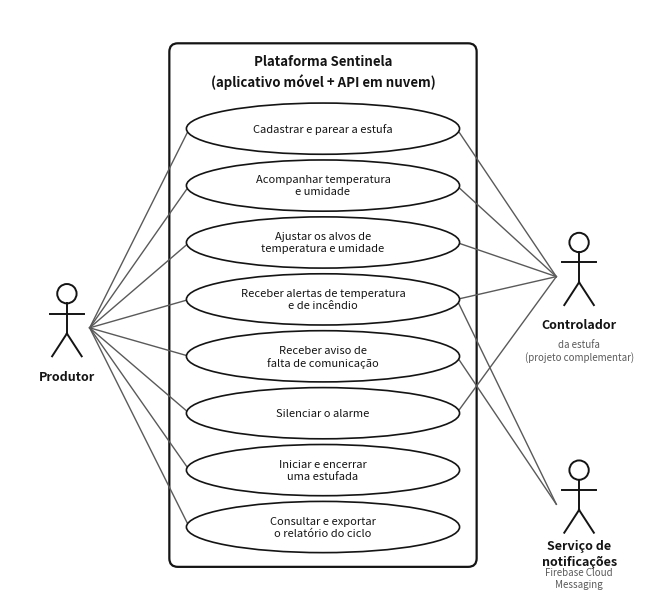

Recreate this plot in Python. (Note: this script raises an exception after producing the figure.)
# Diagrama de casos de uso da plataforma (aplicativo + API em nuvem).
#
# Desenhado aqui, e nao no mermaid.live como os outros, porque o Mermaid nao
# tem diagrama de casos de uso: o que se faz la e um fluxograma disfarcado, com
# retangulos no lugar das elipses. Este sai no formato que a banca espera.
#
# A figura e desenhada JA NO TAMANHO IMPRESSO (15,9 cm de largura, que e a
# mancha de texto do artigo com margens de 3 e 2 cm). Isso importa: matplotlib
# mede fontsize em pontos sobre o tamanho da FIGURA, entao desenhar grande e
# reduzir na pagina encolhe a letra junto. Na versao anterior a figura tinha
# 11 polegadas e era impressa com 6,3 - os 8,2 pt viravam 4,9 pt no papel, e o
# diagrama saia ilegivel. Aqui o numero do fontsize e o tamanho real.
#
# Gera:  python docs/figuras/casos_de_uso.py
import os
import matplotlib
matplotlib.use('Agg')
import matplotlib.pyplot as plt
from matplotlib.patches import Ellipse, FancyBboxPatch, Circle

PRETO = '#141414'
CINZA = '#5a5a5a'

LARG_CM = 15.9
LARG_IN = LARG_CM / 2.54
X_MAX, Y_MAX = 110.0, 104.0
W_ELIPSE = 48.0
H_ELIPSE = 9.0
PASSO = 10.0

FS_CASO, FS_ATOR, FS_TITULO, FS_LEGENDA = 8.0, 9.0, 9.5, 7.0

fig = plt.figure(figsize=(LARG_IN, LARG_IN * Y_MAX / X_MAX), dpi=400)
ax = fig.add_axes([0, 0, 1, 1])
ax.set_xlim(0, X_MAX); ax.set_ylim(Y_MAX, 0); ax.axis('off')

ESQ, DIR = 55 - W_ELIPSE/2 - 3, 55 + W_ELIPSE/2 + 3
ax.add_patch(FancyBboxPatch((ESQ, 6), DIR - ESQ, Y_MAX - 12,
                            boxstyle='round,pad=0,rounding_size=1.5',
                            fc='white', ec=PRETO, lw=1.6, zorder=1))
ax.text(55, 11, 'Plataforma Sentinela\n(aplicativo móvel + API em nuvem)',
        ha='center', va='center', fontsize=FS_TITULO, fontweight='bold',
        color=PRETO, linespacing=1.4, zorder=3)

def ator(x, y, nome, legenda=''):
    ax.add_patch(Circle((x, y - 6), 1.7, fill=False, ec=PRETO, lw=1.4, zorder=3))
    ax.plot([x, x], [y - 4.3, y + 1], color=PRETO, lw=1.4, zorder=3)
    ax.plot([x - 3, x + 3], [y - 2.5, y - 2.5], color=PRETO, lw=1.4, zorder=3)
    ax.plot([x, x - 2.6], [y + 1, y + 5], color=PRETO, lw=1.4, zorder=3)
    ax.plot([x, x + 2.6], [y + 1, y + 5], color=PRETO, lw=1.4, zorder=3)
    ax.text(x, y + 8.5, nome, ha='center', va='center', fontsize=FS_ATOR,
            fontweight='bold', color=PRETO, zorder=3, linespacing=1.3)
    if legenda:
        ax.text(x, y + 13, legenda, ha='center', va='center', fontsize=FS_LEGENDA,
                color=CINZA, zorder=3, linespacing=1.3)

textos = []
def caso(x, y, texto):
    ax.add_patch(Ellipse((x, y), W_ELIPSE, H_ELIPSE, fc='white', ec=PRETO,
                         lw=1.2, zorder=2))
    t = ax.text(x, y, texto, ha='center', va='center', fontsize=FS_CASO,
                color=PRETO, zorder=3, linespacing=1.25)
    textos.append((t, x, y))

CASOS = ['Cadastrar e parear a estufa',
         'Acompanhar temperatura\ne umidade',
         'Ajustar os alvos de\ntemperatura e umidade',
         'Receber alertas de temperatura\ne de incêndio',
         'Receber aviso de\nfalta de comunicação',
         'Silenciar o alarme',
         'Iniciar e encerrar\numa estufada',
         'Consultar e exportar\no relatório do ciclo']
y0 = 21.0   # abaixo do titulo da fronteira, que fica em y=11
ys = [y0 + i*PASSO for i in range(len(CASOS))]
for y, texto in zip(ys, CASOS):
    caso(55, y, texto)

meio = (ys[0] + ys[-1]) / 2
Y_CTRL, Y_PUSH = meio - 9, ys[-1] - 4
ator(10, meio, 'Produtor')
ator(100, Y_CTRL, 'Controlador', 'da estufa\n(projeto complementar)')
ator(100, Y_PUSH, 'Serviço de\nnotificações', 'Firebase Cloud\nMessaging')

for y in ys:
    ax.plot([14, 55 - W_ELIPSE/2 + 0.5], [meio, y], color=CINZA, lw=1.0, zorder=1)
# O controlador participa do pareamento, das leituras, do ajuste, do alarme de
# temperatura/chama e do silenciar. NAO participa do aviso de falta de
# comunicacao - esse aviso nasce do silencio dele, quem o detecta e a nuvem -,
# nem da estufada ou do relatorio, que o firmware desconhece.
IDX_CONTROLADOR = (0, 1, 2, 3, 5)
IDX_NOTIFICACAO = (3, 4)
for i in IDX_CONTROLADOR:
    ax.plot([55 + W_ELIPSE/2 - 0.5, 96], [ys[i], Y_CTRL], color=CINZA, lw=1.0, zorder=1)
for i in IDX_NOTIFICACAO:
    ax.plot([55 + W_ELIPSE/2 - 0.5, 96], [ys[i], Y_PUSH], color=CINZA, lw=1.0, zorder=1)

destino = os.path.join(os.path.dirname(os.path.abspath(__file__)), 'casos_de_uso.png')
# pad_inches=0: a margem do savefig e somada FORA da tela da figura, e
# alargaria o PNG alem dos 15,9 cm pretendidos - ao inserir no artigo tudo
# encolheria junto, e a letra nao sairia no tamanho escrito aqui.
fig.savefig(destino, facecolor='white', bbox_inches='tight', pad_inches=0)
print('gerado:', destino)
